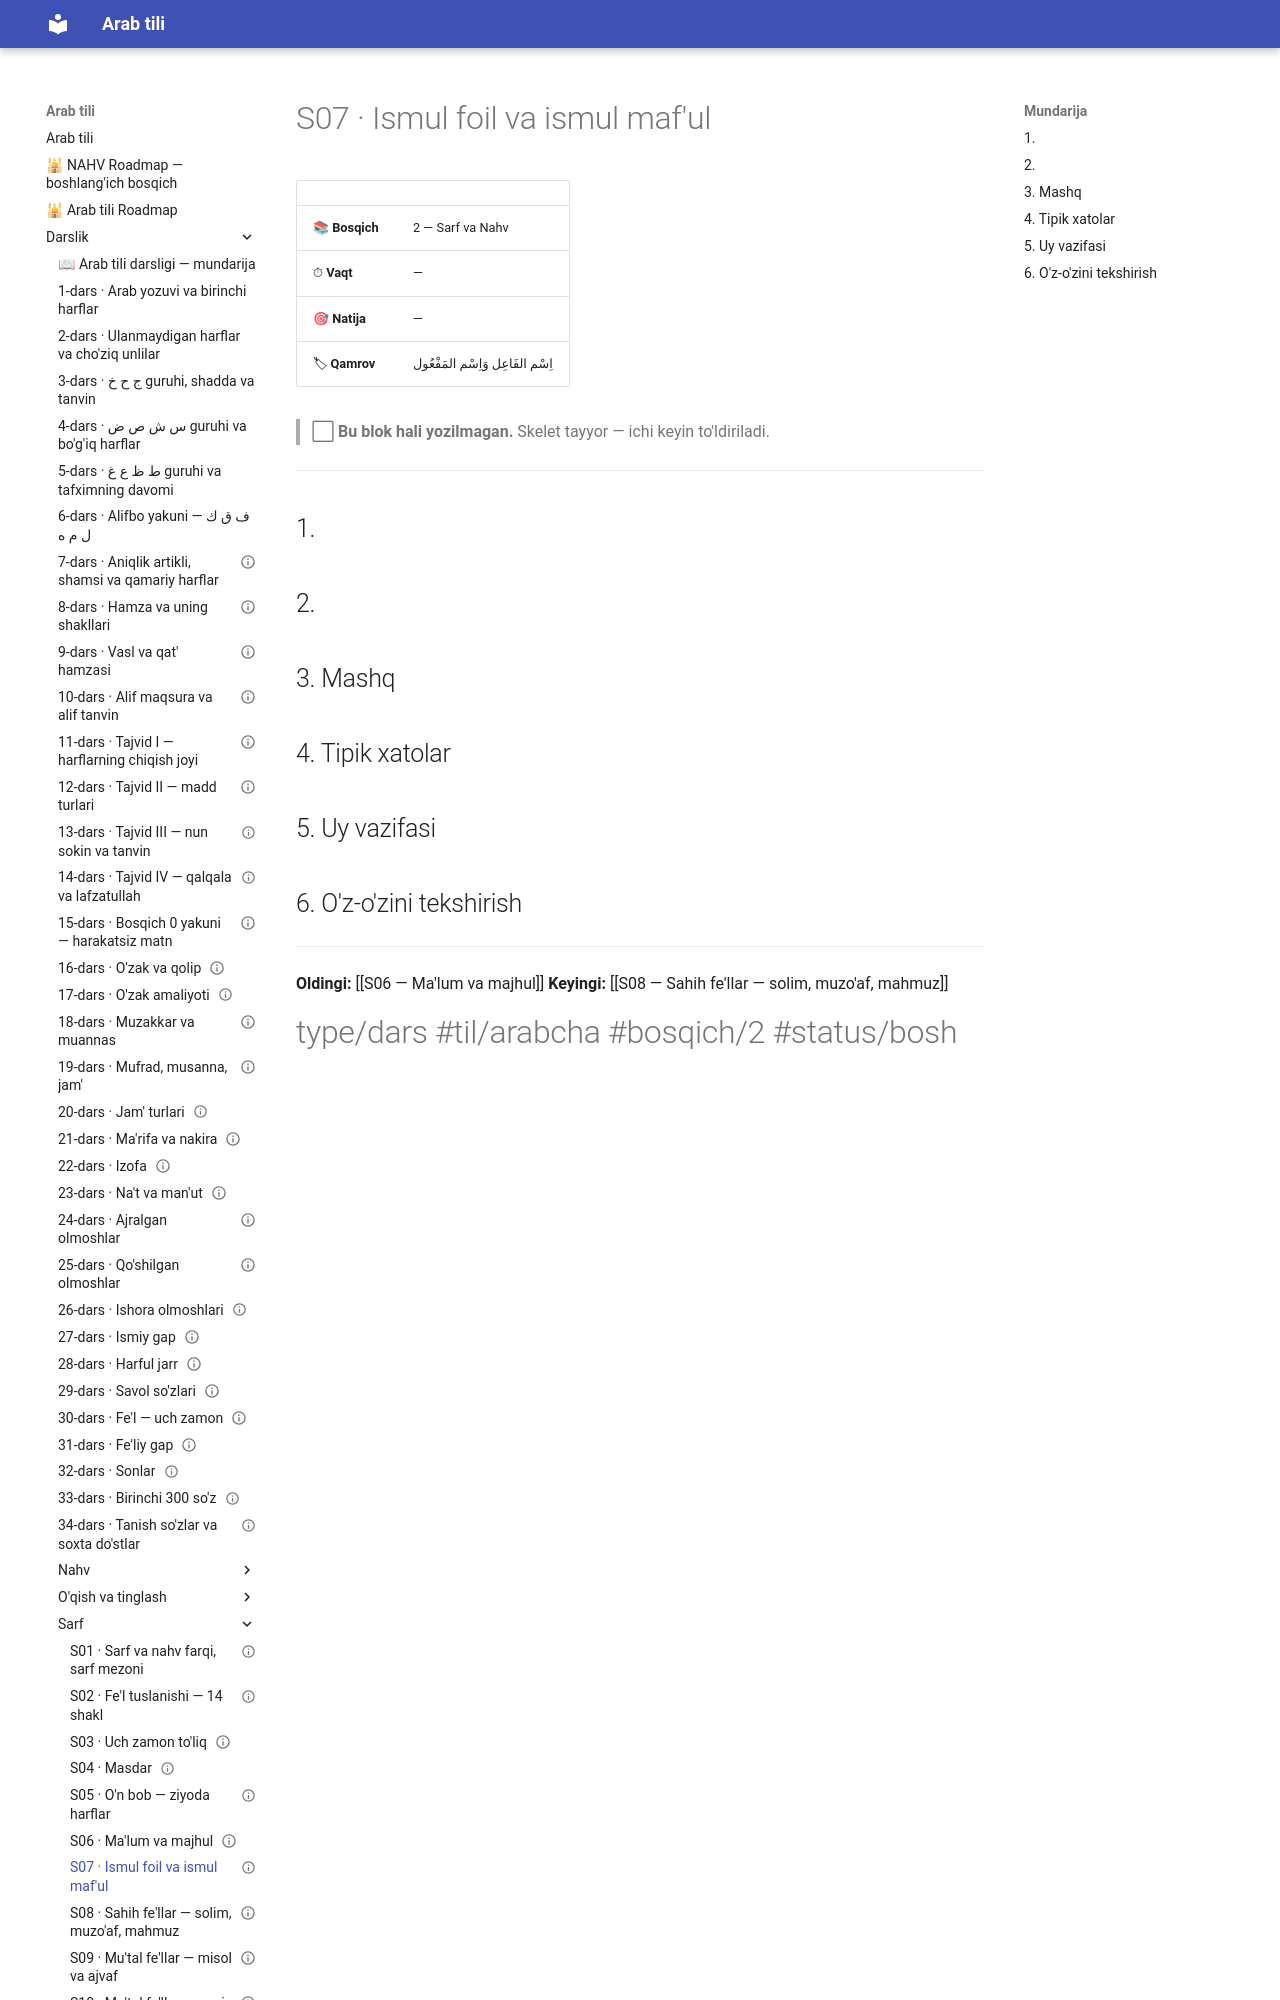

repository: AbdullohFlutterDeveloper/arab-tili-sayt · page: Darslik/Sarf/S07 — Ismul foil va ismul maf'ul/index.html · generator: mkdocs

---
cssclasses:
  - arabcha
status: bo'sh
---

# S07 · Ismul foil va ismul maf'ul

| | |
|---|---|
| 📚 **Bosqich** | 2 — Sarf va Nahv |
| ⏱ **Vaqt** | — |
| 🎯 **Natija** | — |
| 🏷 **Qamrov** | <span class="ar">اِسْم الفَاعِل وَاِسْم المَفْعُول</span> |

> ⬜ **Bu blok hali yozilmagan.** Skelet tayyor — ichi keyin to'ldiriladi.

---

## 1. 

## 2. 

## 3. Mashq

## 4. Tipik xatolar

## 5. Uy vazifasi
